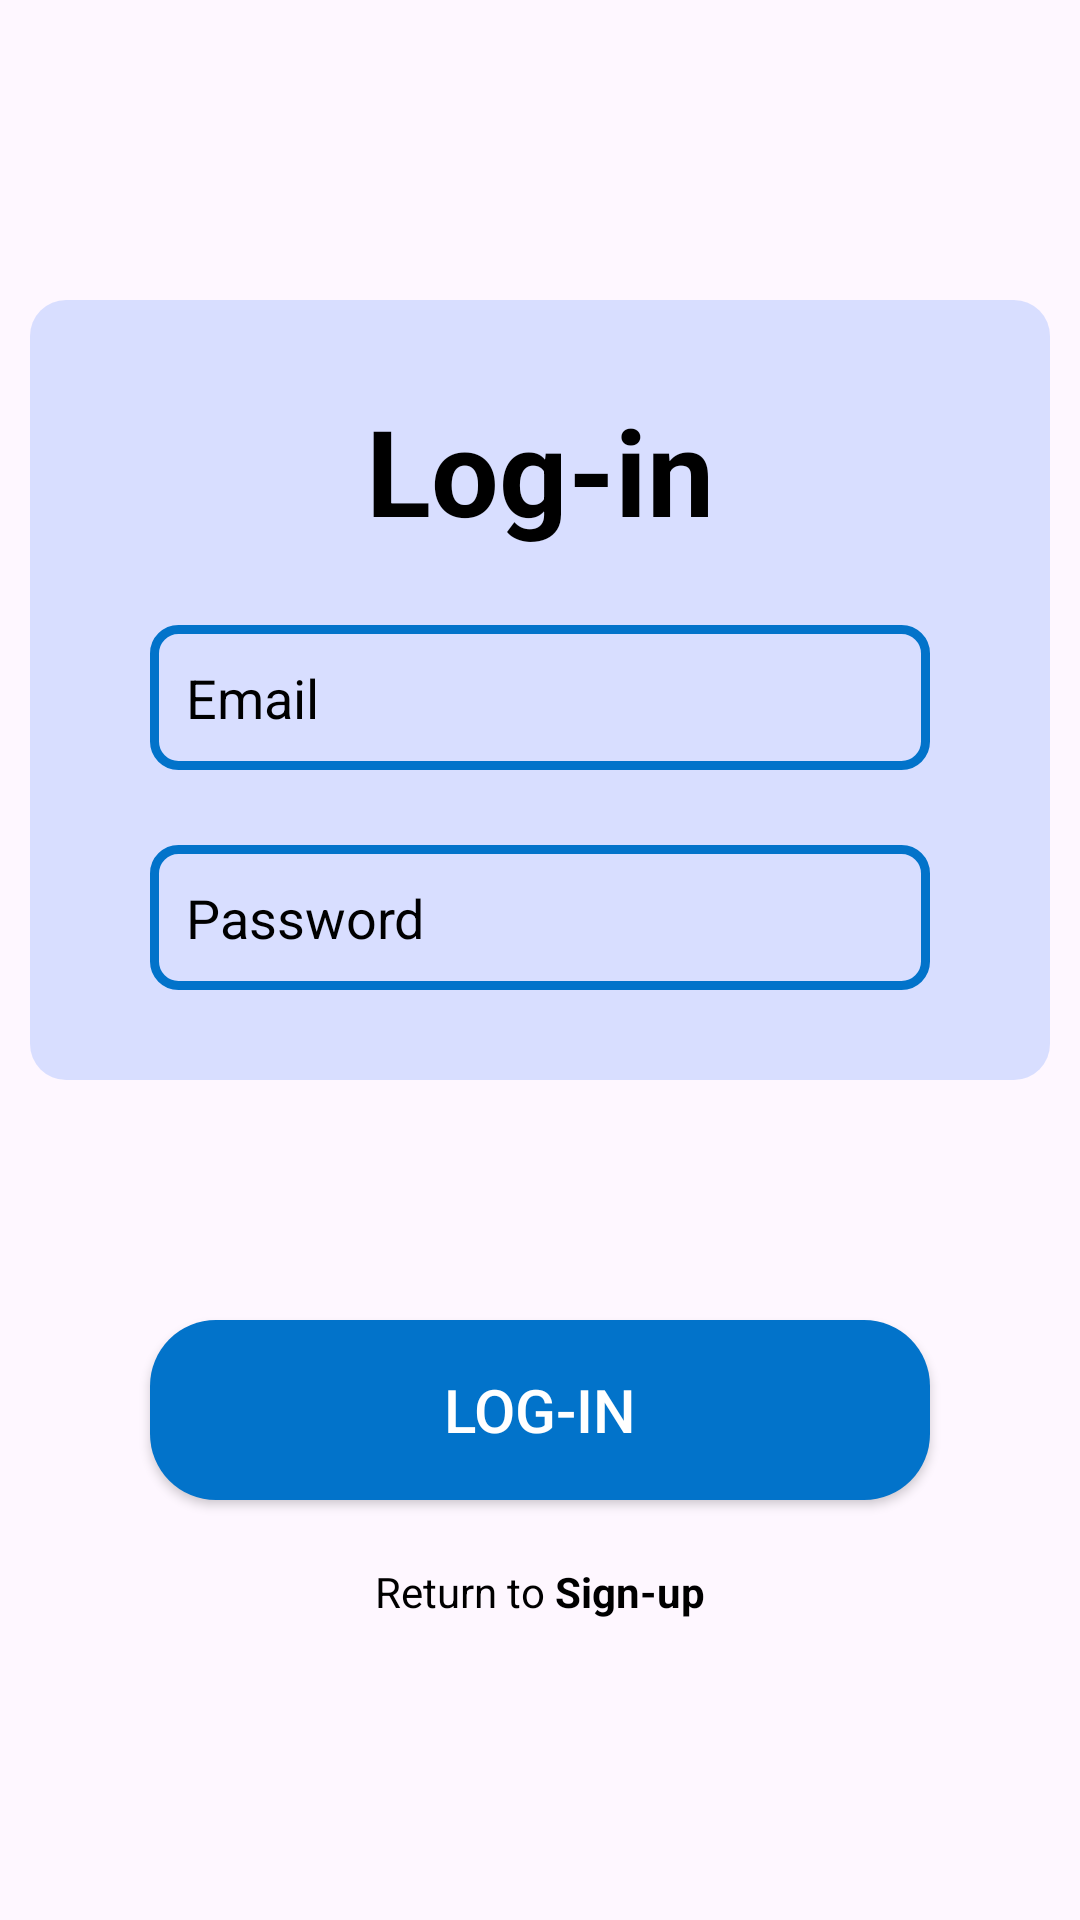

This screen was rendered from an Android layout file. Write that file and the resources it references.
<!-- AndroidManifest.xml: application theme Theme.AndroidNotesProjectSchur -->
<!-- res/layout/activity_login.xml -->
<?xml version="1.0" encoding="utf-8"?>
<FrameLayout
    xmlns:android="http://schemas.android.com/apk/res/android"
    android:layout_width="match_parent"
    android:layout_height="match_parent"
    android:background="@color/background_blue">

    <LinearLayout
        android:layout_width="@dimen/linear_layout_width_340dp"
        android:layout_height="wrap_content"
        android:orientation="vertical"
        android:layout_gravity="top|center"
        android:layout_marginTop="@dimen/linear_layout_margin_100dp"
        android:padding="@dimen/linear_layout_padding_30dp"
        android:background="@drawable/layout_shape">

        <TextView
            android:text="@string/login_textview_title"
            style="@style/default_title_text"
            android:layout_width="wrap_content"
            android:layout_height="wrap_content"
            android:layout_gravity="center" />

        <EditText
            android:id="@+id/loginEditTextEmail"
            android:hint="@string/login_edittext_hint_email"
            android:digits="@string/allowed_any_char"
            android:inputType="textEmailAddress"
            android:layout_width="@dimen/linear_edittext_width_260dp"
            android:layout_height="wrap_content"
            style="@style/default_edittext"

            android:layout_gravity="center|top"
            android:layout_marginTop="@dimen/linear_edittext_margin_25dp" />

        <EditText
            android:id="@+id/loginEditTextPassword"
            android:hint="@string/login_edittext_hint_password"
            android:digits="@string/allowed_any_char"
            android:inputType="textPassword"
            android:layout_width="@dimen/linear_edittext_width_260dp"
            android:layout_height="wrap_content"
            style="@style/default_edittext"

            android:layout_gravity="center|top"
            android:layout_marginTop="@dimen/linear_edittext_margin_25dp" />

    </LinearLayout>

    <Button
        android:id="@+id/loginButtonMain"
        android:text="@string/login_button_main"
        android:layout_width="wrap_content"
        android:layout_height="wrap_content"
        android:layout_gravity="bottom|center"
        android:layout_marginBottom="@dimen/main_active_button_margin_140dp"
        style="@style/default_main_active_button" />

    <TextView
        android:id="@+id/loginTextViewToSignUp"
        android:text="@string/login_textview_to_signup"
        android:layout_width="wrap_content"
        android:layout_height="wrap_content"
        android:layout_gravity="bottom|center"
        android:layout_marginBottom="@dimen/signature_textview_jump_margin_100dp"
        android:clickable="true"
        style="@style/default_text" />

</FrameLayout>
<!-- resources referenced by this layout -->
<resources>
  <dimen name="linear_edittext_margin_25dp">25dp</dimen>
  <dimen name="linear_edittext_width_260dp">260dp</dimen>
  <dimen name="linear_layout_margin_100dp">100dp</dimen>
  <dimen name="linear_layout_padding_30dp">30dp</dimen>
  <dimen name="linear_layout_width_340dp">340dp</dimen>
  <dimen name="main_active_button_margin_140dp">140dp</dimen>
  <dimen name="signature_textview_jump_margin_100dp">100dp</dimen>
  <!-- drawable layout_shape (drawable) -->
  <?xml version="1.0" encoding="utf-8"?>
  <shape xmlns:android="http://schemas.android.com/apk/res/android">
      <solid android:color="@color/linear_layout_background"/>
      <corners android:radius="12dp"/>
  </shape>
  <string name="allowed_any_char">abcdefghijklmnopqrstuvwxyzABCDEFGHIJKLMNOPQRSTUVWXYZ+-.!@#$%^:{}|*()?1234567890</string>
  <string name="login_button_main">Log-in</string>
  <string name="login_edittext_hint_email">Email</string>
  <string name="login_edittext_hint_password">Password</string>
  <string name="login_textview_title">Log-in</string>
  <string name="login_textview_to_signup">Return to <b>Sign-up</b></string>
  <style name="default_edittext">
          <item name="android:background">@drawable/edittext_shape</item>
          <item name="android:padding">12dp</item>
          <item name="android:textColor">@color/black</item>
          <item name="android:textColorHint">@color/black</item>
      </style>
  <style name="default_main_active_button">
          <item name="android:textSize">@dimen/main_active_button_text_20sp</item>
          <item name="android:background">@drawable/main_active_button_shape</item>
          <item name="android:textColor">@color/white</item>
      </style>
  <style name="default_text">
          <item name="android:textSize">@dimen/default_common_text_14sp</item>
          <item name="android:textColor">@color/black</item>
      </style>
  <style name="default_title_text">
          <item name="android:textColor">@color/black</item>
          <item name="android:textSize">@dimen/default_title_text_40sp</item>
          <item name="android:textStyle">bold</item>
      </style>
  <style name="Theme.AndroidNotesProjectSchur" parent="Base.Theme.AndroidNotesProjectSchur" />
  <color name="linear_layout_background">#260055FF</color>
  <!-- drawable edittext_shape (drawable) -->
  <?xml version="1.0" encoding="utf-8"?>
  <shape xmlns:android="http://schemas.android.com/apk/res/android" android:shape="rectangle" >
      <corners
          android:radius="8dp" />
      <stroke android:width="3dp"
          android:color="@color/main_blue" />
      <size
          android:width="260dp"
          android:height="30dp" />
  </shape>
  <color name="black">#FF000000</color>
  <dimen name="main_active_button_text_20sp">20sp</dimen>
  <!-- drawable main_active_button_shape (drawable) -->
  <?xml version="1.0" encoding="utf-8"?>
  <shape xmlns:android="http://schemas.android.com/apk/res/android" android:shape="rectangle" >
      <corners
          android:radius="22dp" />
      <solid
          android:color="@color/main_blue" />
      <size
          android:width="260dp"
          android:height="60dp" />
  </shape>
  <color name="white">#FFFFFFFF</color>
  <dimen name="default_common_text_14sp">14sp</dimen>
  <dimen name="default_title_text_40sp">40sp</dimen>
  <style name="Base.Theme.AndroidNotesProjectSchur" parent="Theme.Material3.DayNight.NoActionBar">
          
          
      </style>
  <color name="main_blue">#0273CA</color>
</resources>
